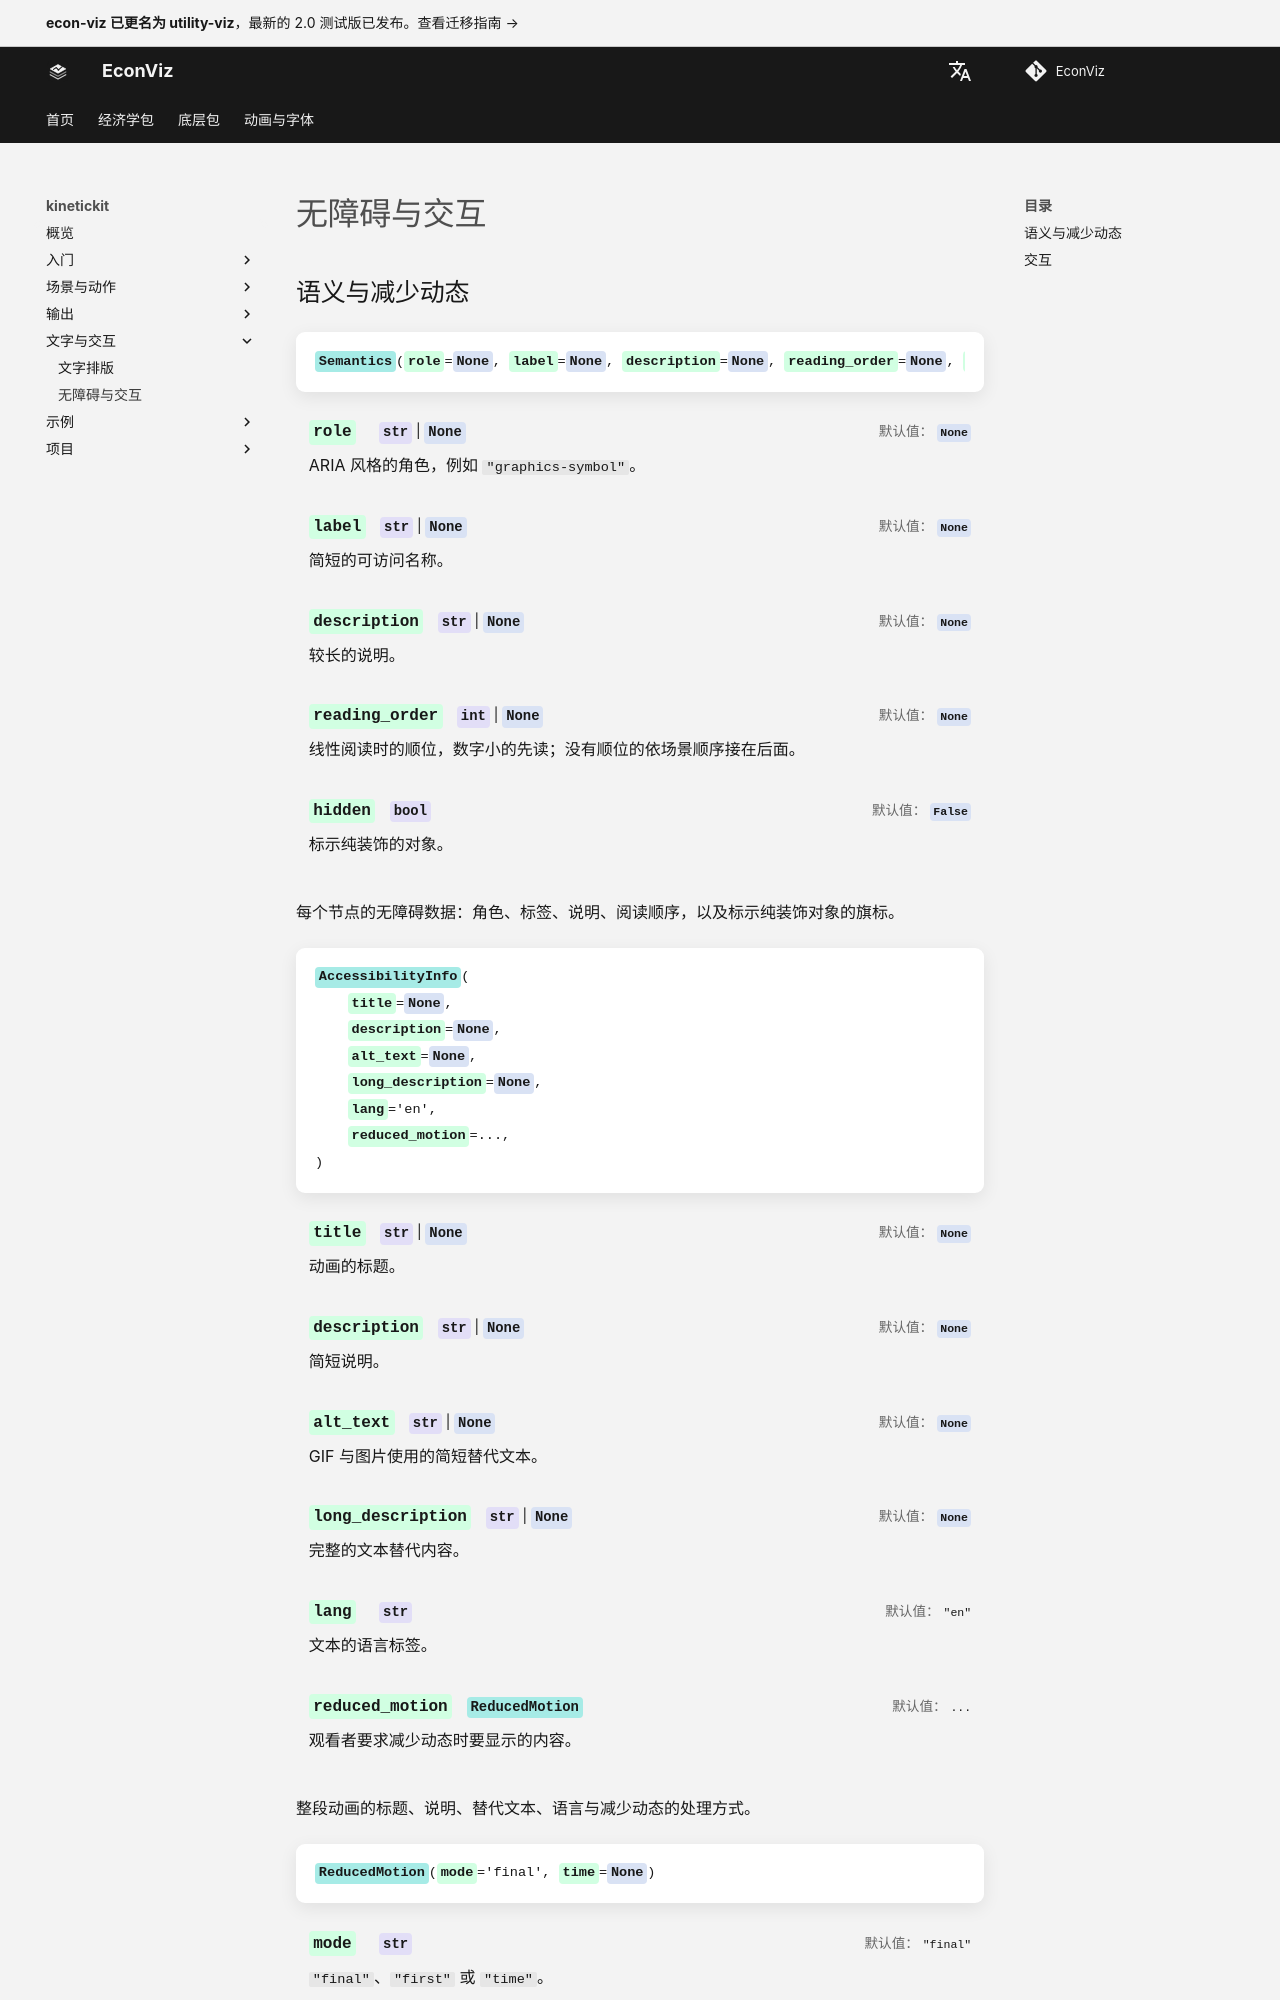

repository: EconViz/econ-viz-docs · page: zh-CN/kinetickit/guides/accessibility/index.html · generator: mkdocs

---
seo_title: "无障碍与交互"
---

# 无障碍与交互

<span id="sec-accessibility"></span>

## 语义与减少动态

<!-- api: kinetickit.guides_accessibility_1 -->

每个节点的无障碍数据：角色、标签、说明、阅读顺序，以及标示纯装饰对象的旗标。

<!-- api: kinetickit.guides_accessibility_2 -->

整段动画的标题、说明、替代文本、语言与减少动态的处理方式。

<!-- api: kinetickit.guides_accessibility_3 -->

决定观看者要求减少动态时，用哪个静止画面取代自动播放：最后一格、第一格，或指定的某个时间。

`ReducedMotion` 对应网页平台的 `prefers-reduced-motion` 偏好设置 [{W3C} (2026)](../project/references.md#mediaqueries5)。它是作者设计的替代内容，不是自动降低帧率。观看者主动要求时，仍然可以播放。

```python
from kinetickit import AccessibilityInfo, ReducedMotion, Semantics

semantics = Semantics(role="graphics-symbol", label="Start", reading_order=1)
info = AccessibilityInfo(
    title="Reaching the goal",
    description="A dot travels to a target",
    long_description="A dot starts at the lower left and moves to the upper right.",
    reduced_motion=ReducedMotion("time", 1.0),
)
```
